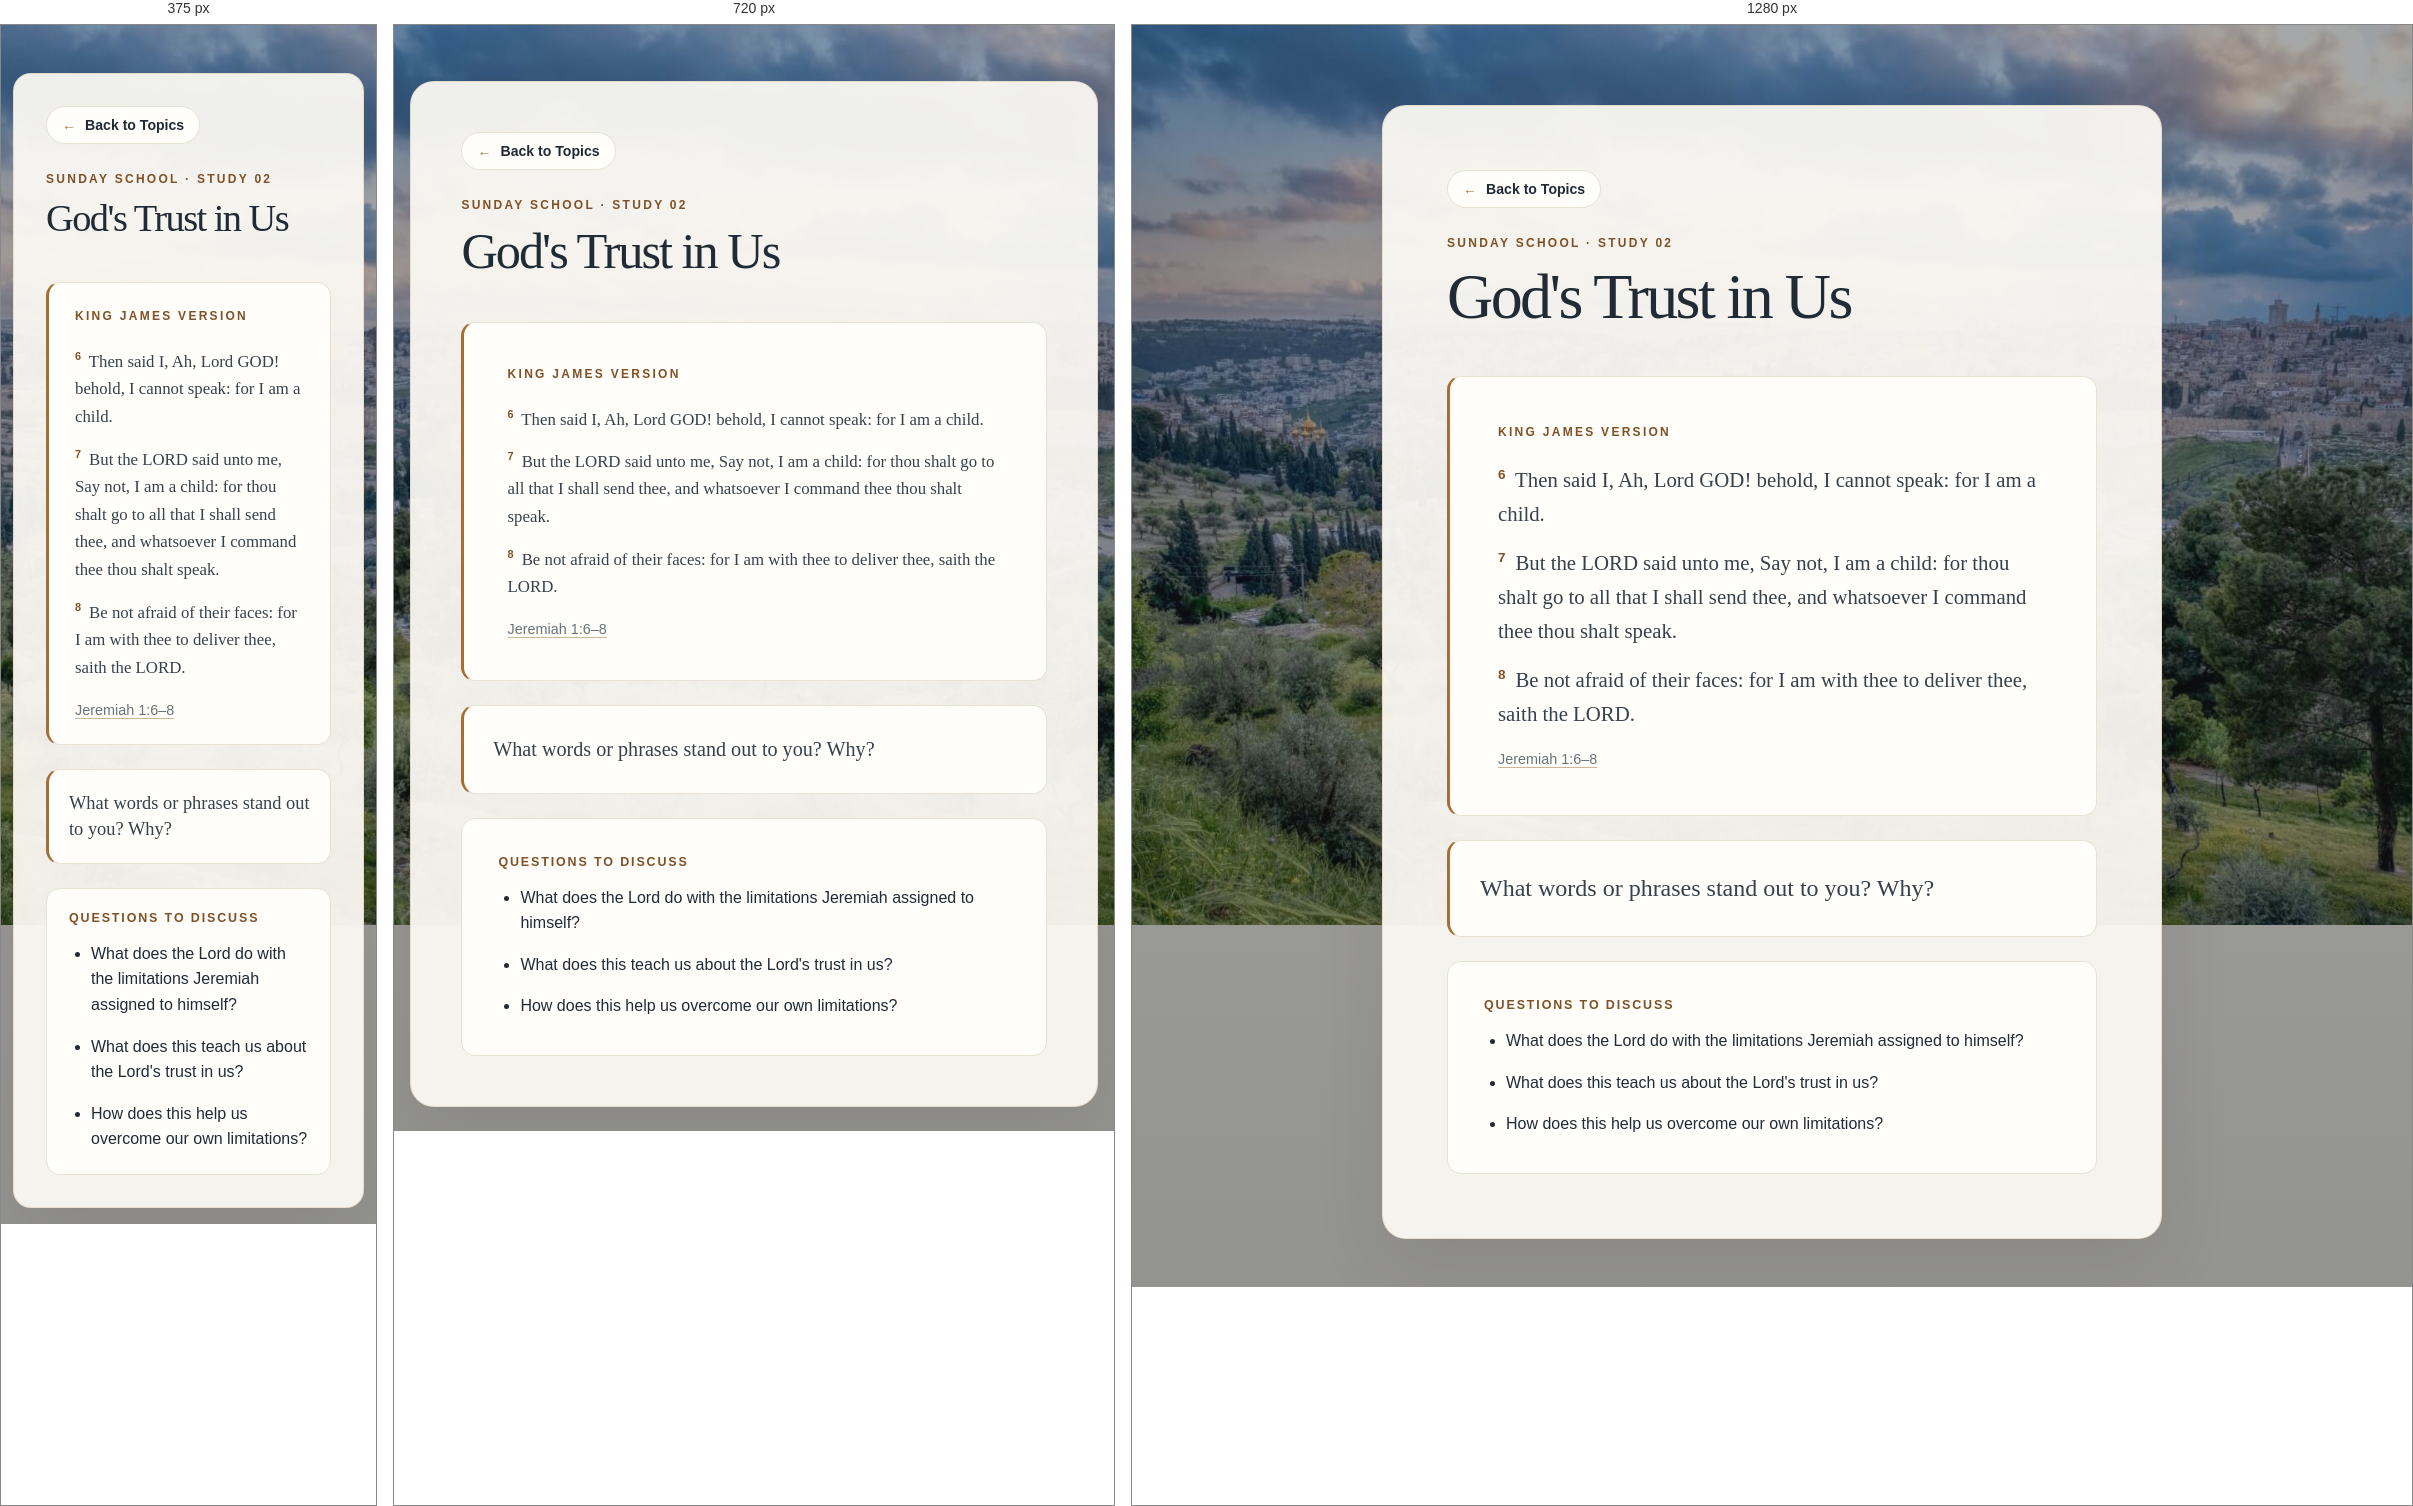
Rendered at 375 px, 720 px and 1280 px, left to right.

<!-- file: Scripture2.html -->
<!doctype html>
<html lang="en">

<head>
  <meta charset="utf-8">
  <meta name="viewport" content="width=device-width, initial-scale=1">
  <title>God's Trust in Us | Sunday School</title>
  <link rel="stylesheet" href="styles.css">
</head>

<body class="scripture-background">
  <main class="page-shell scripture-page">
    <a class="back-link" href="Navigation.html"><span aria-hidden="true">←</span> Back to Topics</a>
    <p class="eyebrow">Sunday School · Study 02</p>
    <h1>God's Trust in Us</h1>
    <section class="passage-card" aria-label="Scripture passage">
      <p class="passage-label">King James Version</p>
      <blockquote>
        <p><sup>6</sup> Then said I, Ah, Lord GOD! behold, I cannot speak: for I am a child.</p>
        <p><sup>7</sup> But the LORD said unto me, Say not, I am a child: for thou shalt go to all that I shall send
          thee, and whatsoever I command thee thou shalt speak.</p>
        <p><sup>8</sup> Be not afraid of their faces: for I am with thee to deliver thee, saith the LORD.</p>
      </blockquote>
      <p class="reference"><a class="scripture-reference-link"
          href="https://www.churchofjesuschrist.org/study/scriptures/ot/jer/1?lang=eng" target="_blank"
          rel="noopener noreferrer">Jeremiah 1:6–8</a></p>
    </section>
    <section class="reflection-card" aria-label="Scripture reflection">
      <p>What words or phrases stand out to you? Why?</p>
    </section>
    <section class="questions-card" aria-labelledby="questions-heading">
      <h2 id="questions-heading">Questions to Discuss</h2>
      <ul>
        <li>What does the Lord do with the limitations Jeremiah assigned to himself?</li>
        <li>What does this teach us about the Lord's trust in us?</li>
        <li>How does this help us overcome our own limitations?</li>
      </ul>
    </section>
  </main>
</body>

</html>

/* @media block from styles.css */
@media (max-width: 900px) {
    body {
        padding: 24px 16px;
    }

    .landing-page {
        display: flex;
        justify-content: center;
        padding: 0;
    }

    .qrcode-link {
        top: 20px;
        right: 20px;
    }

    .landing-image {
        display: none;
    }

    .landing-card {
        width: min(100%, 680px);
        min-height: min(580px, calc(100vh - 48px));
        padding: clamp(40px, 8vw, 72px) clamp(24px, 7vw, 52px);
    }

    .landing-card h1 {
        font-size: clamp(2.8rem, 8vw, 4.2rem);
    }

    .qrcode-card {
        min-height: min(700px, calc(100vh - 48px));
        padding-top: 84px;
    }

    .qrcode-image {
        width: min(72%, 390px);
    }
}

/* @media block from styles.css */
@media (max-width: 540px) {
    body {
        padding: 16px 12px;
    }

    .landing-card {
        min-height: min(560px, calc(100vh - 32px));
        padding: 48px 24px 36px;
    }

    .landing-card h1 {
        font-size: clamp(2.5rem, 11vw, 3.5rem);
    }

    .landing-card .eyebrow {
        font-size: 0.65rem;
        letter-spacing: 0.12em;
    }

    .qrcode-link {
        top: 12px;
        right: 12px;
        padding: 8px 12px;
        font-size: 0.8rem;
    }

    .landing-subtitle {
        font-size: 0.9rem;
    }

    .scriptures-link {
        margin-top: 52px;
        font-size: 1.3rem;
    }

    .qrcode-card {
        min-height: min(680px, calc(100vh - 32px));
        padding: 76px 20px 32px;
    }

    .qrcode-card h1 {
        font-size: clamp(2rem, 9vw, 3rem);
    }

    .qrcode-image {
        width: min(84%, 340px);
    }

    .qrcode-card .scriptures-link {
        margin-top: 22px;
        font-size: 1.3rem;
    }

    .page-shell {
        border-radius: 18px;
    }

    .scripture-cards {
        grid-template-columns: 1fr;
        gap: 10px;
    }

    .scripture-card {
        min-height: 180px;
    }
}

/* @media block from styles.css */
@media (min-width: 541px) and (max-width: 900px) {
    .scripture-cards {
        grid-template-columns: repeat(2, minmax(0, 1fr));
    }
}